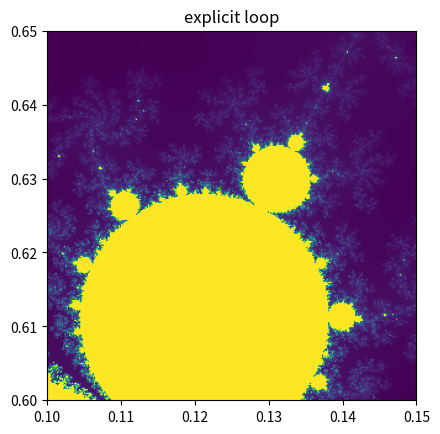
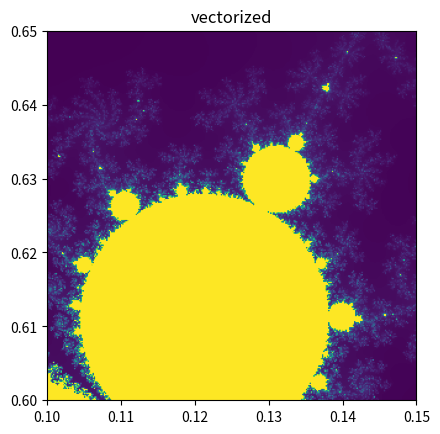

Recreate these plots in Python, in order.
import numpy as np
import matplotlib.pyplot as plt
import time

#iterate the series from the definition of the Mandelbrot set
def zn(c, max_iter=1000):
    z = 0
    for k in range(max_iter):
        z = z**2 + c
        if abs(z) > 2: # the series will definitely diverge
            return k #at what point did we become certain that it diverges (i.e., a measure of how far it is from the set)
    #otherwise we return max_iter which we will understand as "probably in the set"
    return max_iter

def mandelbrot(reals, imags, max_iter=1000):
    Nx = len(reals)
    Ny = len(imags)
    zs = np.empty((Nx, Ny))
    # we will explicitly calculate the convergence of the series for every point c
    for kx in range(Nx):
        for ky in range(Ny):
            c = reals[kx] + 1j*imags[ky]
            zs[ky, kx] = zn(c, max_iter=max_iter)
    return zs

# If x and y are numpy arrays, expressions like x + y are internally turned into a loop that
# adds all elements together. However, this loop is written in C in the numpy library and uses
# a bunch of tricks to run as fast as possible (e.g., so-called SIMD instructions, https://en.wikipedia.org/wiki/Streaming_SIMD_Extensions)
# and as a result runs much faster than a Python loop.

# A solution which uses only vector-like manipulation of arrays without explicitly looping over them is
# called vectorized, and can be substantially faster. For example, the above explicit loop can be rewritten as
def mandelbrot_vectorized(cs, max_iter=1000):
    #cs is a matrix of complex numbers c which we want to check whether they
    #belong to the mandelbrot set or not
    shape = cs.shape # remember the shape of the matrix
    cs = cs.flatten() # and turn it into single 1D array
    zs = np.zeros_like(cs, dtype=complex) # the values in the series
    ks = np.zeros_like(cs, dtype=int) # iteration number, stop incrementing once abs(z) > 2
    remaining = np.ones_like(zs, dtype=bool) # which points still need to be iterated?
    for k in range(max_iter):
        #the series from the definition of the set, but calculate it 
        zs[remaining] = zs[remaining]**2 + cs[remaining]
        ks[remaining] += 1
        remaining = abs(zs) < 2 # stop iterating cs which lead to diverging zn
        if not any(remaining): #stop if nothing's left
            break
    #return the iteration numbers in the shape of the original matrix
    return ks.reshape(shape)

Nx = 300
Ny = 300

#this range fits the entire set
# reals = np.linspace(-2, 1, Nx)
# imags = np.linspace(-1, 1, Ny)

#this zoomed view is pretty
reals = np.linspace(0.1, 0.15, Nx)
imags = np.linspace(0.6, 0.65, Ny)

#let's time the two solutions
t0_loop = time.time()
zs1 = mandelbrot(reals, imags)
t1_loop = time.time()

t0_vec = time.time()
#create the 2D matrix of the complex numbers c
CR, CI = np.meshgrid(reals, imags)
cs = CR + 1j*CI
zs2 = mandelbrot_vectorized(cs)
t1_vec = time.time()

print(f"Explicit loop: {t1_loop - t0_loop} s") # ~10 s on my PC
print(f"Vectorized: {t1_vec - t0_vec} s") # ~0.7 s

extent = [reals.min(), reals.max(), imags.min(), imags.max()]

plt.close('all')
fig1, ax1 = plt.subplots()
ax1.imshow(zs1, origin='lower', extent=extent)
ax1.set_title('explicit loop')

fig2, ax2 = plt.subplots()
ax2.imshow(zs2, origin='lower', extent=extent)
ax2.set_title('vectorized')